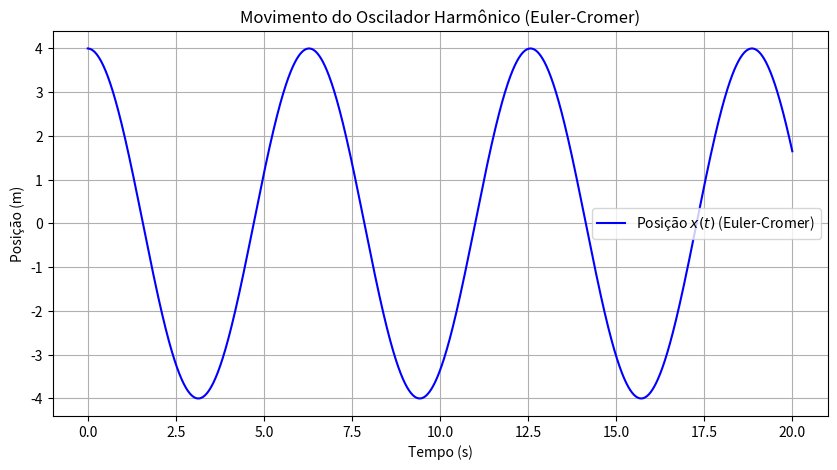
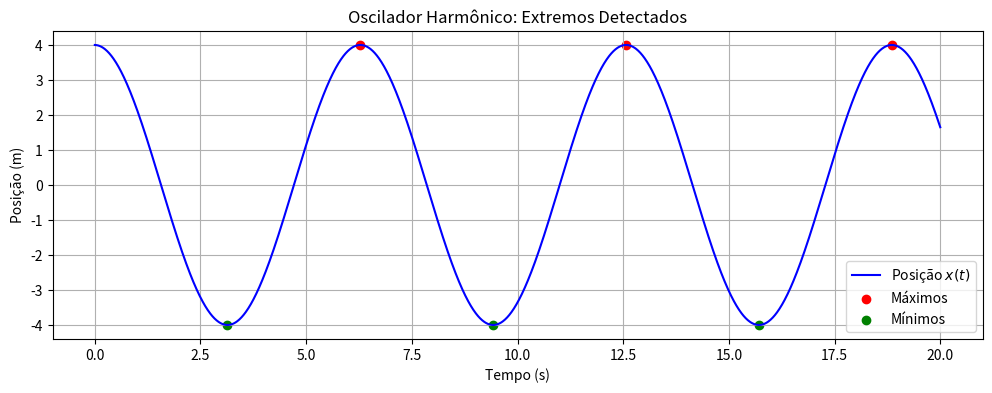
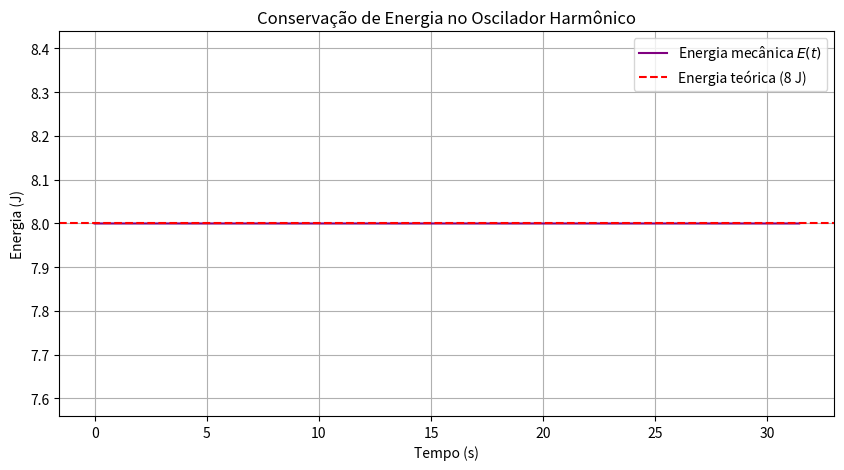

Recreate these plots in Python, in order.
import numpy as np
import matplotlib.pyplot as plt

# a)
# Parâmetros
dt = 0.01          # Passo de tempo
t_max = 20         # Tempo total de simulação
steps = int(t_max / dt)  # Número de passos

# Arrays para armazenar resultados
t = np.linspace(0, t_max, steps)
x = np.zeros(steps)
v = np.zeros(steps)

# Condições iniciais
x[0] = 4    # Posição inicial
v[0] = 0    # Velocidade inicial

# Método de Euler-Cromer
for i in range(steps - 1):
    v[i+1] = v[i] - x[i] * dt       # Atualiza velocidade
    x[i+1] = x[i] + v[i+1] * dt     # Atualiza posição com a nova velocidade

# Plot
plt.figure(figsize=(10, 5))
plt.plot(t, x, label='Posição $x(t)$ (Euler-Cromer)', color='blue')
plt.xlabel('Tempo (s)')
plt.ylabel('Posição (m)')
plt.title('Movimento do Oscilador Harmônico (Euler-Cromer)')
plt.grid(True)
plt.legend()
plt.show()

# b)

def maxminv(xm1, xm2, xm3, ym1, ym2, ym3):
    xab = xm1 - xm2
    xac = xm1 - xm3
    xbc = xm2 - xm3

    a = ym1 / (xab * xac)
    b = -ym2 / (xab * xbc)
    c = ym3 / (xac * xbc)

    xmla = (b + c) * xm1 + (a + c) * xm2 + (a + b) * xm3
    xm = 0.5 * xmla / (a + b + c)

    xta = xm - xm1
    xtb = xm - xm2
    xtc = xm - xm3

    ymax = a * xtb * xtc + b * xta * xtc + c * xta * xtb
    return xm, ymax



# Identificar extremos
extremes = []
for i in range(1, len(t) - 1):
    # Verifica se é um máximo ou mínimo local
    if (x[i] > x[i-1] and x[i] > x[i+1]) or (x[i] < x[i-1] and x[i] < x[i+1]):
        xm, ymax = maxminv(t[i-1], t[i], t[i+1], x[i-1], x[i], x[i+1])
        extremes.append((xm, ymax))

# Separar máximos e mínimos
maxima = [ (tm, xm) for tm, xm in extremes if xm > 0 ]
minima = [ (tm, xm) for tm, xm in extremes if xm < 0 ]

# Calcular amplitude e período
if maxima:
    A = np.mean([xm for _, xm in maxima])
    times = [tm for tm, _ in maxima]
    periods = np.diff(times)
    T = np.mean(periods)
else:
    A, T = 0, 0

print(f"Amplitude: {A:.6f} m")  # Deve ser ≈4.000000
print(f"Período: {T:.6f} s")    # Deve ser ≈6.283185

# Plotar resultados
plt.figure(figsize=(12, 4))
plt.plot(t, x, label='Posição $x(t)$', color='blue')
plt.scatter(*zip(*maxima), color='red', label='Máximos')
plt.scatter(*zip(*minima), color='green', label='Mínimos')
plt.xlabel('Tempo (s)')
plt.ylabel('Posição (m)')
plt.title('Oscilador Harmônico: Extremos Detectados')
plt.legend()
plt.grid()
plt.show()

# c) Energia mecânica total

# Dados da simulação (substitua pelos seus arrays reais)
# Exemplo com solução analítica para comparação:
t = np.linspace(0, 10 * np.pi, 5000)
x = 4 * np.cos(t)
v = -4 * np.sin(t)  # Derivada de x(t)

# Energias
K = 0.5 * 1 * v**2            # Energia cinética (m = 1 kg)
U = 0.5 * 1 * x**2             # Energia potencial (k = 1 N/m)
E = K + U                      # Energia mecânica total

# Plot
plt.figure(figsize=(10, 5))
plt.plot(t, E, label='Energia mecânica $E(t)$', color='purple')
plt.axhline(y=8, linestyle='--', color='red', label='Energia teórica (8 J)')
plt.xlabel('Tempo (s)')
plt.ylabel('Energia (J)')
plt.title('Conservação de Energia no Oscilador Harmônico')
plt.legend()
plt.grid()
plt.show()

print("Energia mecânica total é constante e igual a {} como esperado.".format(np.mean(E)))
